Labelled photos from "Dataset_1", an image-classification folder in sinuose/CNNImageClassificationContests. The possible labels are: BRCA, GBM.

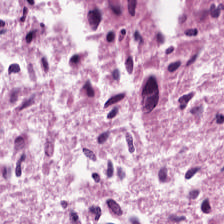
Label: GBM

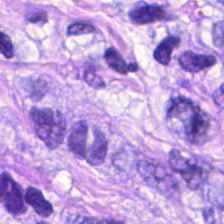
Label: BRCA

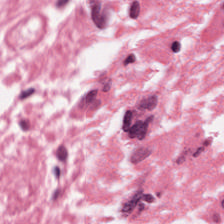
Label: GBM

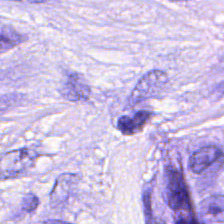
Label: BRCA

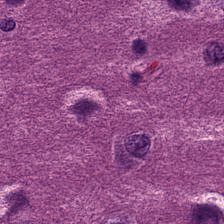
Label: GBM

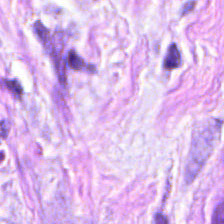
Label: BRCA
